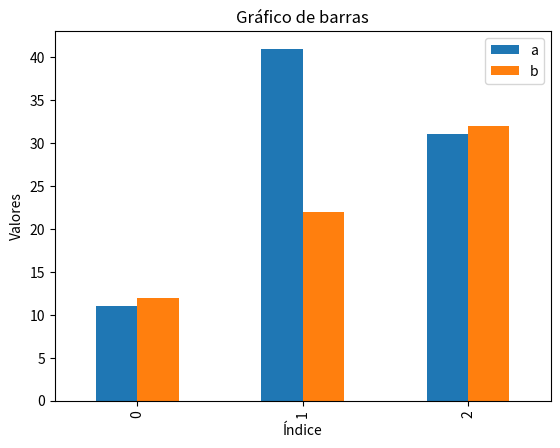

The matplotlib source for this figure:
import pandas as pd
import matplotlib.pyplot as plt

# Crear el diccionario
dict_ = {'a': [11, 41, 31], 'b': [12, 22, 32]}

# Convertir el diccionario en un DataFrame
df = pd.DataFrame(dict_)

# Graficar los datos
df.plot(kind='bar')
plt.xlabel('Índice')
plt.ylabel('Valores')
plt.title('Gráfico de barras')
plt.show()

